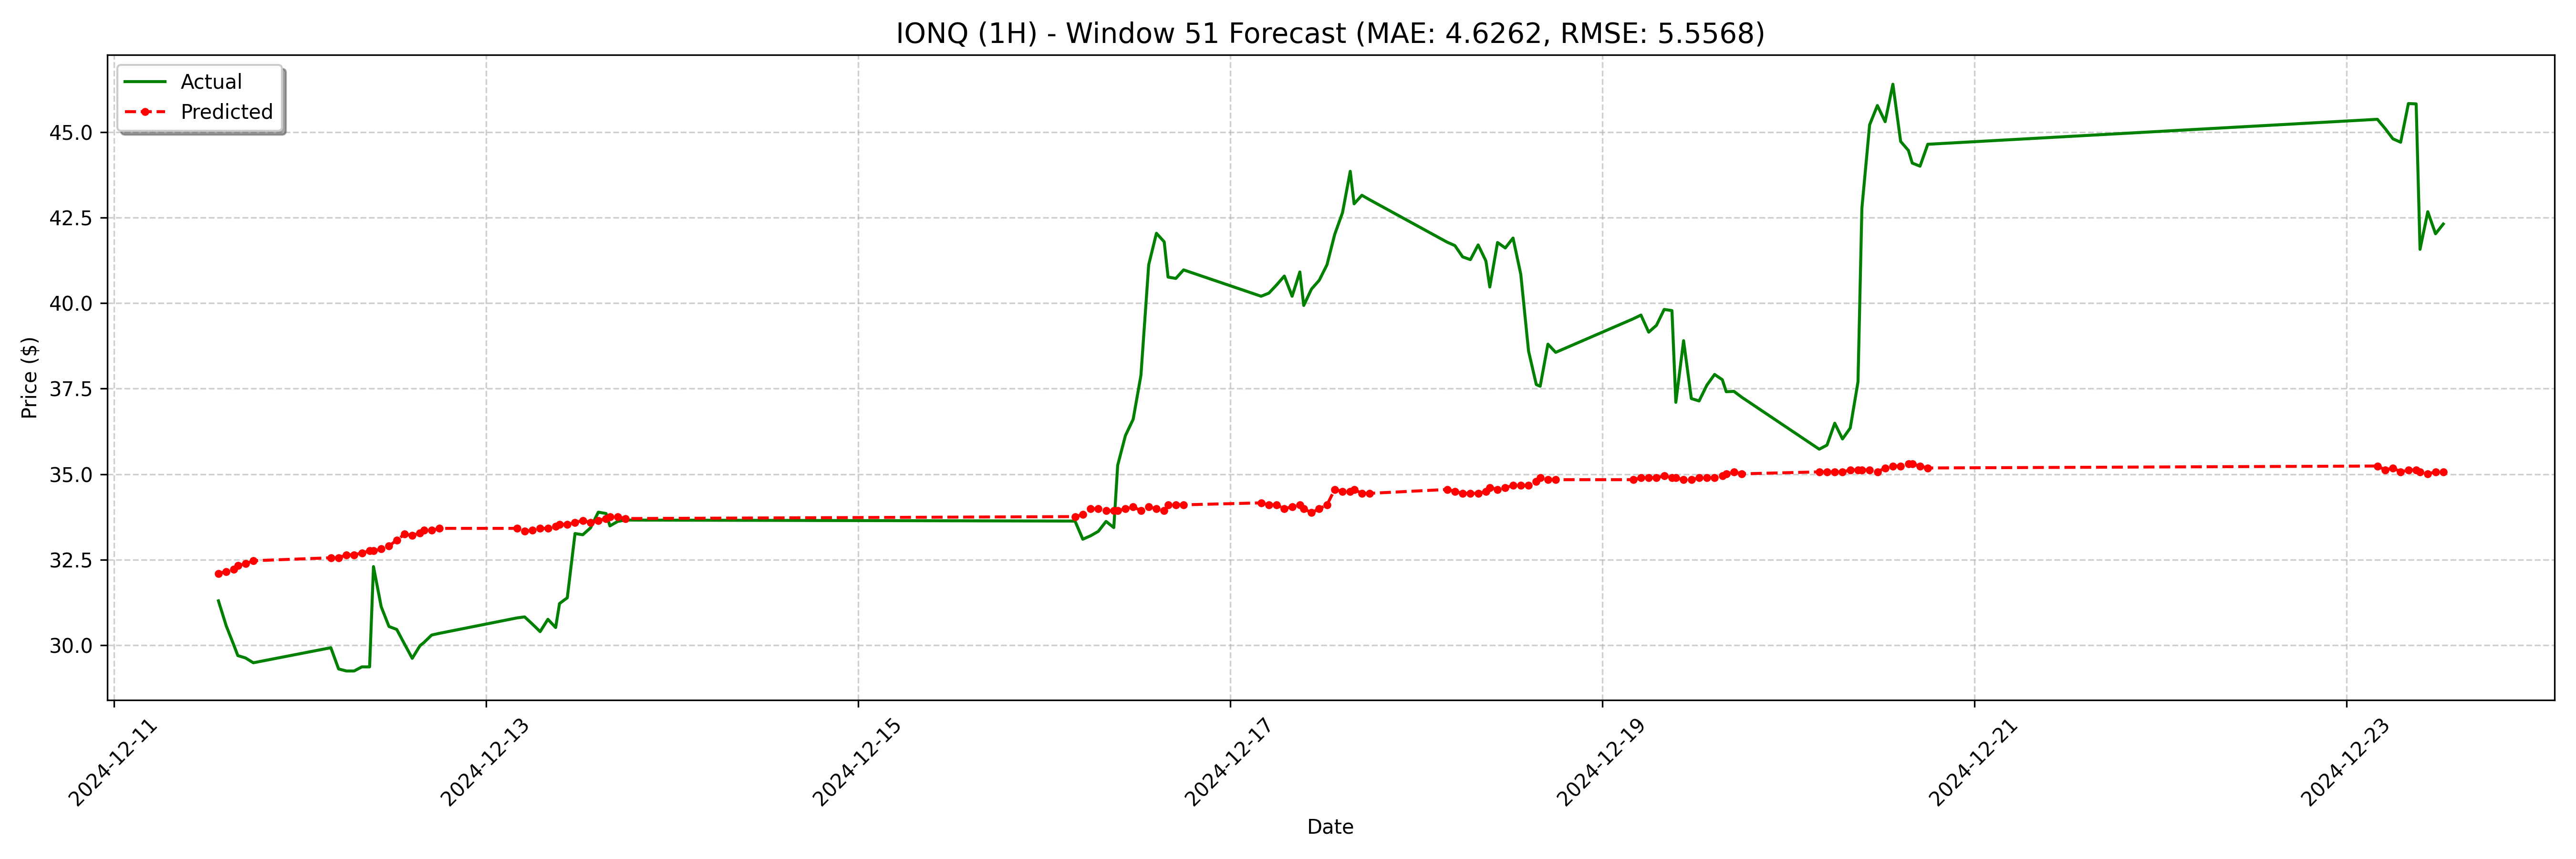

Data behind this chart, as committed beside it:
date, actual, forecast
2024-12-11 13:30:00-05:00, 31.3, 32.1
2024-12-11 14:30:00-05:00, 30.57, 32.16
2024-12-11 15:30:00-05:00, 30, 32.21
2024-12-11 16:00:00-05:00, 29.7, 32.33
2024-12-11 17:00:00-05:00, 29.63, 32.39
2024-12-11 18:00:00-05:00, 29.49, 32.47
2024-12-12 04:00:00-05:00, 29.93, 32.56
2024-12-12 05:00:00-05:00, 29.31, 32.56
2024-12-12 06:00:00-05:00, 29.25, 32.64
2024-12-12 07:00:00-05:00, 29.25, 32.64
2024-12-12 08:00:00-05:00, 29.37, 32.7
2024-12-12 09:00:00-05:00, 29.37, 32.76
2024-12-12 09:30:00-05:00, 32.3, 32.76
2024-12-12 10:30:00-05:00, 31.12, 32.82
2024-12-12 11:30:00-05:00, 30.55, 32.9
2024-12-12 12:30:00-05:00, 30.46, 33.07
2024-12-12 13:30:00-05:00, 30.04, 33.25
2024-12-12 14:30:00-05:00, 29.62, 33.22
2024-12-12 15:30:00-05:00, 29.99, 33.27
2024-12-12 16:00:00-05:00, 30.08, 33.36
2024-12-12 17:00:00-05:00, 30.3, 33.36
2024-12-12 18:00:00-05:00, 30.35, 33.42
2024-12-13 04:00:00-05:00, 30.8, 33.42
2024-12-13 05:00:00-05:00, 30.83, 33.33
2024-12-13 06:00:00-05:00, 30.62, 33.36
2024-12-13 07:00:00-05:00, 30.4, 33.42
2024-12-13 08:00:00-05:00, 30.76, 33.42
2024-12-13 09:00:00-05:00, 30.52, 33.47
2024-12-13 09:30:00-05:00, 31.22, 33.53
2024-12-13 10:30:00-05:00, 31.39, 33.53
2024-12-13 11:30:00-05:00, 33.27, 33.59
2024-12-13 12:30:00-05:00, 33.23, 33.65
2024-12-13 13:30:00-05:00, 33.43, 33.59
2024-12-13 14:30:00-05:00, 33.89, 33.65
2024-12-13 15:30:00-05:00, 33.85, 33.7
2024-12-13 16:00:00-05:00, 33.49, 33.76
2024-12-13 17:00:00-05:00, 33.62, 33.76
2024-12-13 18:00:00-05:00, 33.66, 33.7
2024-12-16 04:00:00-05:00, 33.63, 33.76
2024-12-16 05:00:00-05:00, 33.1, 33.82
2024-12-16 06:00:00-05:00, 33.2, 33.99
2024-12-16 07:00:00-05:00, 33.33, 33.99
2024-12-16 08:00:00-05:00, 33.62, 33.93
2024-12-16 09:00:00-05:00, 33.44, 33.93
2024-12-16 09:30:00-05:00, 35.26, 33.93
2024-12-16 10:30:00-05:00, 36.13, 33.99
2024-12-16 11:30:00-05:00, 36.61, 34.05
2024-12-16 12:30:00-05:00, 37.89, 33.93
2024-12-16 13:30:00-05:00, 41.12, 34.05
2024-12-16 14:30:00-05:00, 42.04, 33.99
2024-12-16 15:30:00-05:00, 41.79, 33.93
2024-12-16 16:00:00-05:00, 40.76, 34.11
2024-12-16 17:00:00-05:00, 40.72, 34.11
2024-12-16 18:00:00-05:00, 40.97, 34.11
2024-12-17 04:00:00-05:00, 40.2, 34.16
2024-12-17 05:00:00-05:00, 40.29, 34.11
2024-12-17 06:00:00-05:00, 40.53, 34.11
2024-12-17 07:00:00-05:00, 40.79, 33.99
2024-12-17 08:00:00-05:00, 40.2, 34.05
2024-12-17 09:00:00-05:00, 40.91, 34.11
... 68 more rows
